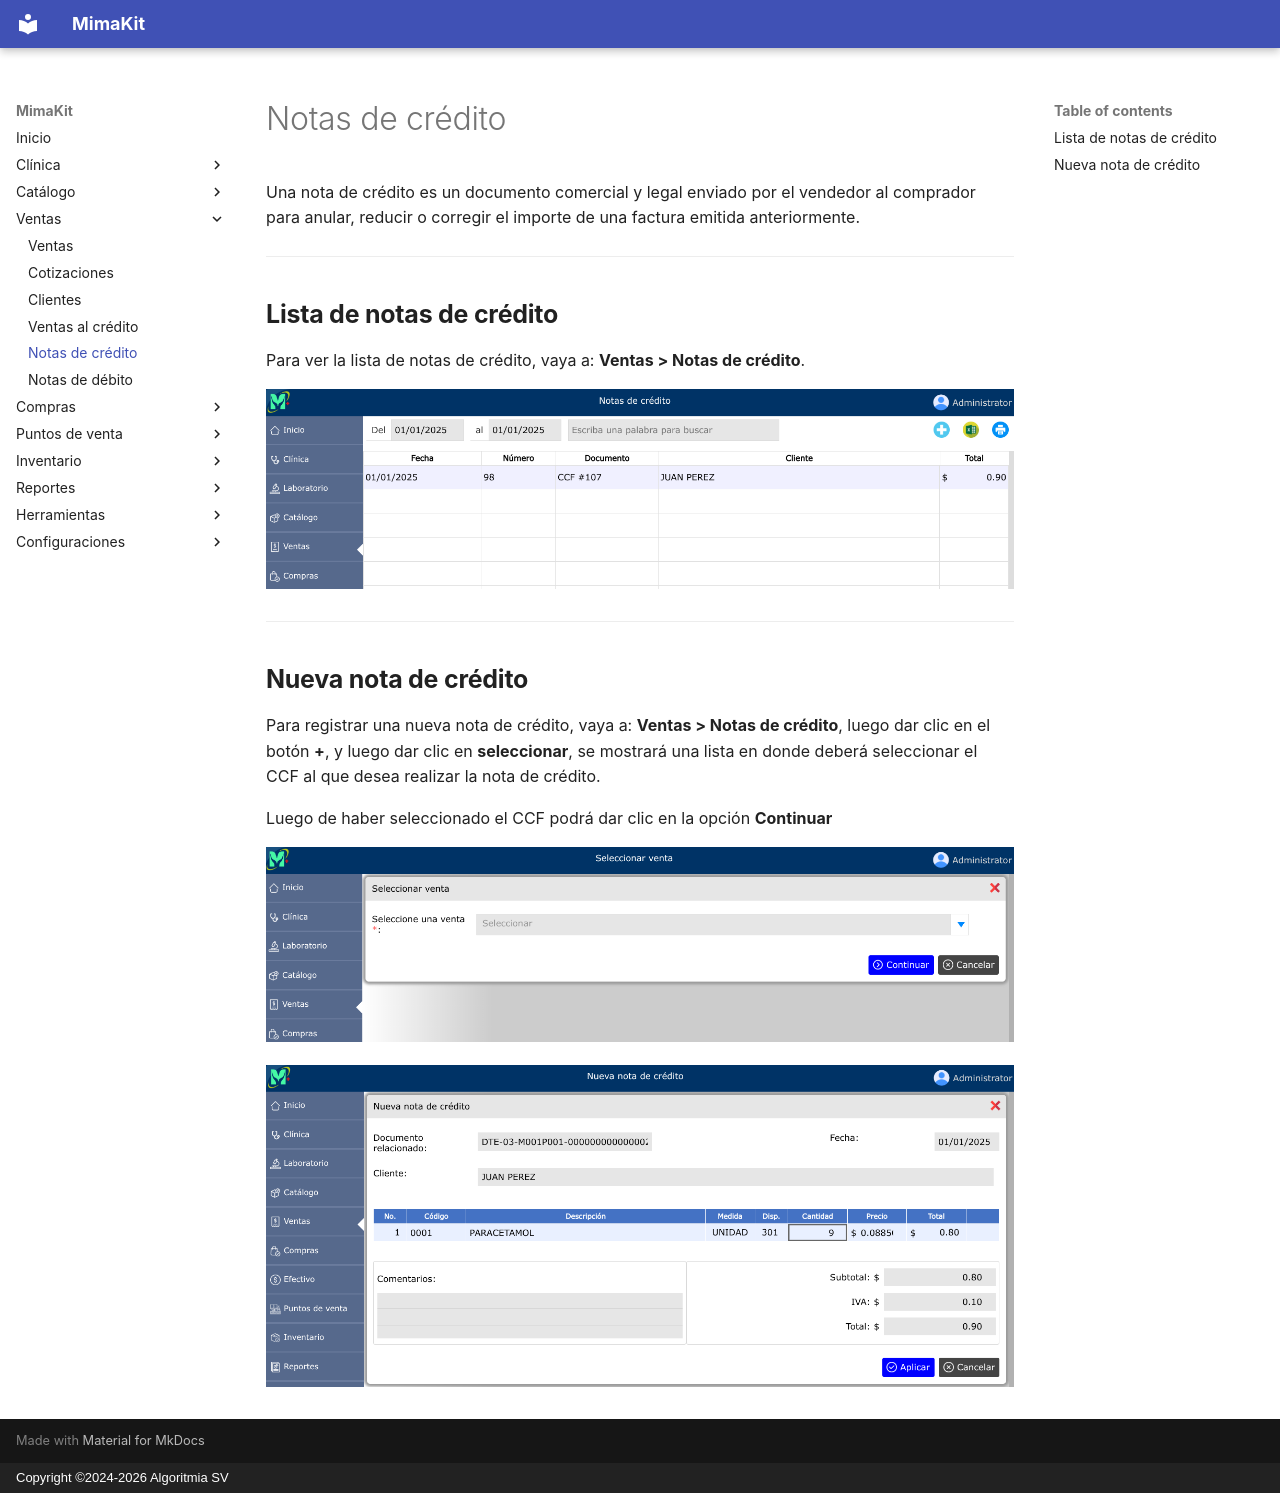

repository: AlgoritmiaSV/mimakit-manual · page: ventas/notas-credito/index.html · generator: mkdocs · copyright: Copyright ©2024-2026 Algoritmia SV

# Notas de crédito

Una nota de crédito es un documento comercial y legal enviado por el vendedor al comprador para anular, reducir o corregir el importe de una factura emitida anteriormente.

---

## Lista de notas de crédito

Para ver la lista de notas de crédito, vaya a: **Ventas > Notas de crédito**.

![Lista de notas de crédito](../img/ventas/lista-notas-credito.png)

---

## Nueva nota de crédito

Para registrar una nueva nota de crédito, vaya a: **Ventas > Notas de crédito**, luego dar clic en el botón **+**, y luego dar clic en **seleccionar**, se mostrará una lista en donde deberá seleccionar el CCF al que desea realizar la nota de crédito.

Luego de haber seleccionado el CCF podrá dar clic en la opción **Continuar**

![Nueva nota de crédito](../img/ventas/nueva-nota-credito1.png)

![Nueva nota de crédito](../img/ventas/nueva-nota-credito2.png)
